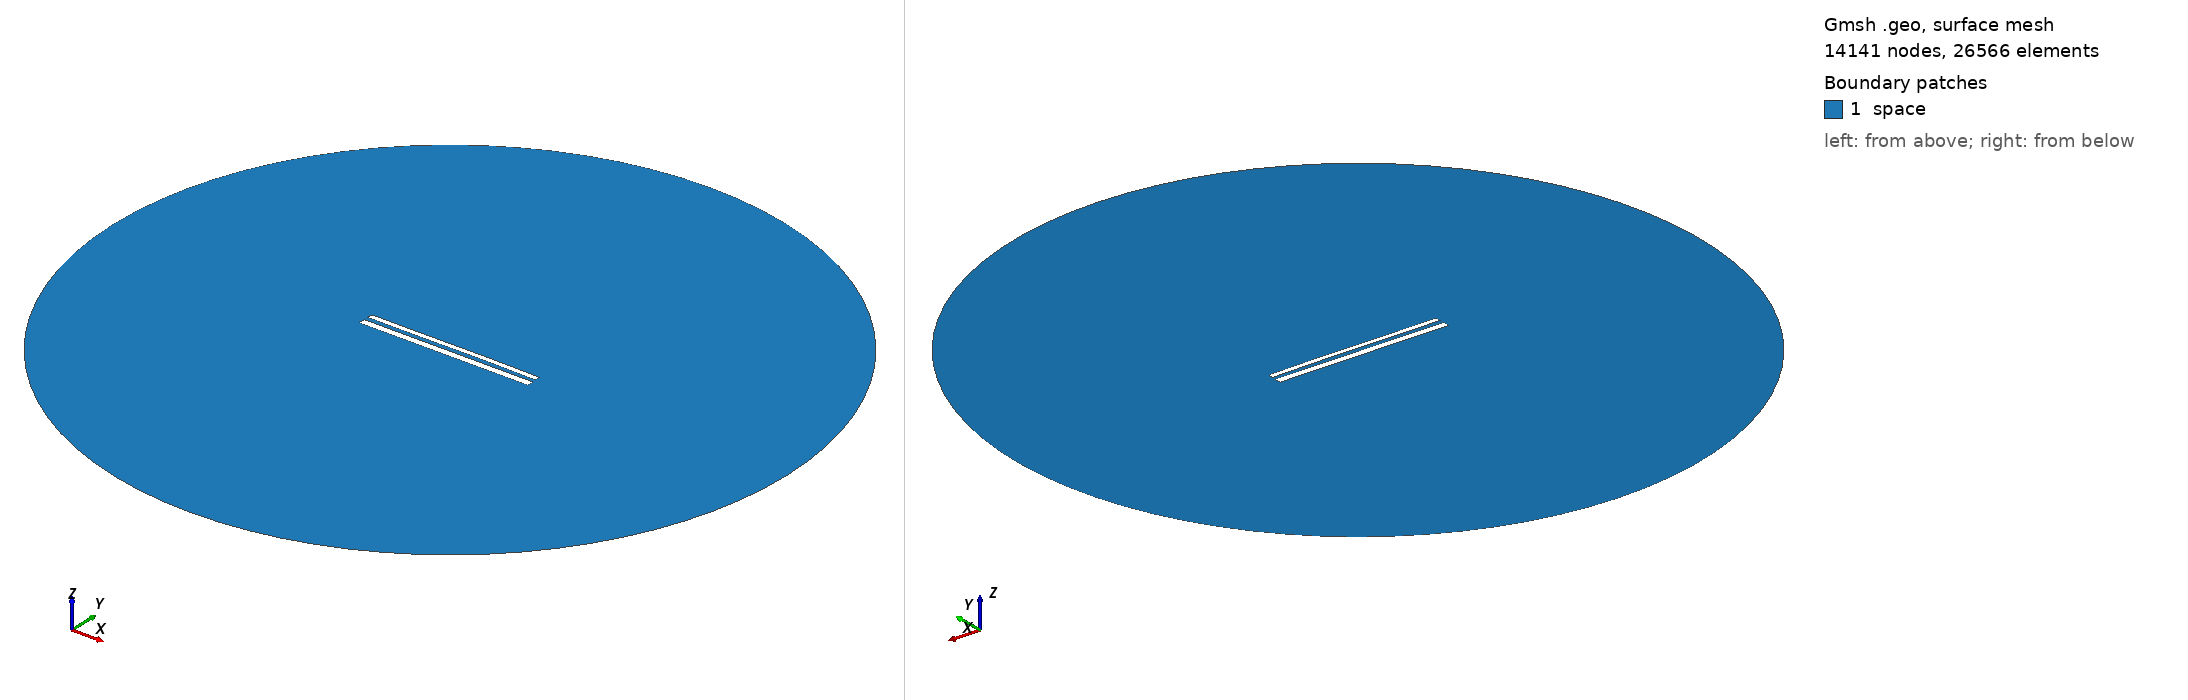

Gmsh geometry script, surface-meshed: 14141 nodes, 26566 surface elements. Boundary patches (legend numbers): 1 space. Left view from above one corner, right view from below the opposite corner. Legend entries are the model's physical surfaces. The drawing asked Gmsh for element sizes between 1% and 20% of the model's largest extent; the script's own settings can give other sizes.

=== 12083.geo (drawn) ===
//---------------------------------------
// Geometry kernel
//---------------------------------------

SetFactory("OpenCASCADE");



//---------------------------------------
// Parameters of the geometry
//---------------------------------------

// Overetch of the upper plate
overetch = 0.375;

// Distance between the plates
distance = 2.5;

// Discretization over the x axis (for the deformation)
nx = 50; 

// Length of the plate
L = 100 - overetch; 

// Number of modes
n = 4; 

// 1st mode coefficient
coeff(1) = -0.075;
beta(1) = 0.596864 * 3.1415926535 / L;

// 2nd mode coefficient
coeff(2) = 0.07499999999999998;
beta(2) = 1.49418 * 3.1415926535 / L;

// 3rd mode coefficient
coeff(3) = -0.075;
beta(3) = 2.50025 * 3.1415926535 / L;

// 4th mode coefficient
coeff(4) = 0.0;
beta(4) = 3.49999 * 3.1415926535 / L;



//---------------------------------------
// Upper plate (deformed rectangle)
//---------------------------------------

// Coordiantes of the upper plate
xmin = -50;
xmax = 50 - overetch;

// Height of the upper plate
yheight = 4 - 2 * overetch;

// Indexes of the points
UpperID[] = {};
LowerID[] = {};
LeftID[] = {};
RightID[] = {};

// Point index
p = 1;

// Horizontal edges
For i In {1:nx}
    x = xmin + (i-1)*(xmax - xmin)/(nx-1);

    y_bottom = distance / 2 + overetch;
    For j In {1:n}
        C = (Cosh(beta(j)*L) + Cos(beta(j)*L)) / (Sinh(beta(j)*L) + Sin(beta(j)*L));
        y_bottom  = y_bottom + coeff(j) * (Cosh(beta(j)*(x+50)) - Cos(beta(j)*(x+50)) - C * (Sinh(beta(j)*(x+50)) - Sin(beta(j)*(x+50))));
    EndFor

    y_top = y_bottom + yheight;

    Point(p) = {x, y_top, 0, 1.0};
    UpperID[i] = p;
    p = p + 1;

    Point(p) = {x, y_bottom, 0, 1.0};
    LowerID[i] = p;
    p = p + 1;
EndFor

// Create point lists
UpperPts[] = {}; LowerPts[] = {};
For i In {1:nx}
  UpperPts[] += {UpperID[i]};
  LowerPts[] += {LowerID[i]};
EndFor

// Build splines
Spline(1) = {UpperPts[]};
Spline(2) = {LowerPts[]};
Line(3) = {LowerPts[nx-1], UpperPts[nx-1]};
Line(4) = {LowerPts[0], UpperPts[0]};

// Build the plane surface
Curve Loop(1) = {2, 3, -1, -4};
Plane Surface(1) = {1};



//---------------------------------------
// Lower plate (rectangle)
//---------------------------------------

// Vertices
Point(1001) = {-50, -1, 0, 1.0};
Point(1002) = { 50, -1, 0, 1.0};
Point(1003) = { 50,  -5, 0, 1.0};
Point(1004) = {-50,  -5, 0, 1.0};

// Edges
Line(5) = {1001, 1002};
Line(6) = {1002, 1003};
Line(7) = {1003, 1004};
Line(8) = {1004, 1001};

// Plane surface
Line Loop(2) = {5, 6, 7, 8};
Plane Surface(2) = {2}; 



//---------------------------------------
// Outer (fictious) boundary
//---------------------------------------

// Points
Point(1005) = {0, 0, 0};       // Center
Point(1006) = {200, 0, 0};     // Start point
Point(1007) = {0, 200, 0};     // 90 degrees
Point(1008) = {-200, 0, 0};    // 180 degrees
Point(1009) = {0, -200, 0};    // 270 degrees

// Circle arcs (each needs start, center, end)
Circle(9) = {1006, 1005, 1007};
Circle(10) = {1007, 1005, 1008};
Circle(11) = {1008, 1005, 1009};
Circle(12) = {1009, 1005, 1006};

// Plane surface for the entire domain
Curve Loop(3) = {9, 10, 11, 12};
Surface(3) = {3};

// Subtract the plates from the whole domain to obtain the actual domain where we want to solve the equations
BooleanDifference{ Surface{3}; Delete; }{ Surface{1}; Surface{2}; Delete; }




//---------------------------------------
// Transfinite Lines/Curves
//---------------------------------------

// Set the number of points on the boundaries
r = 7;

// Plates
Transfinite Curve {1, 2} = 50*r Using Progression 1;
Transfinite Curve {3, 4} = 2*r Using Progression 1;
Transfinite Line {5, 7} = 50*r Using Progression 1;
Transfinite Line {6, 8} = 2*r Using Progression 1;

// Outer boundary
Transfinite Line {9, 10, 11, 12} = 20 Using Progression 1;



//---------------------------------------
// Physical groups
//---------------------------------------                

// Physical curves (boundaries)
Physical Line("force_segment", 10) = {2};
Physical Line("upper_plate", 11) = {1, 3, 4};
Physical Line("lower_plate", 12) = {5, 6, 7, 8};
Physical Line("boundary", 20) = {9, 10, 11, 12};

// Physical Surfaces
Physical Surface("space", 30) = {3};



//---------------------------------------
// 6. Generate the Mesh
//---------------------------------------

// 2D mesh generation
Mesh 2;
